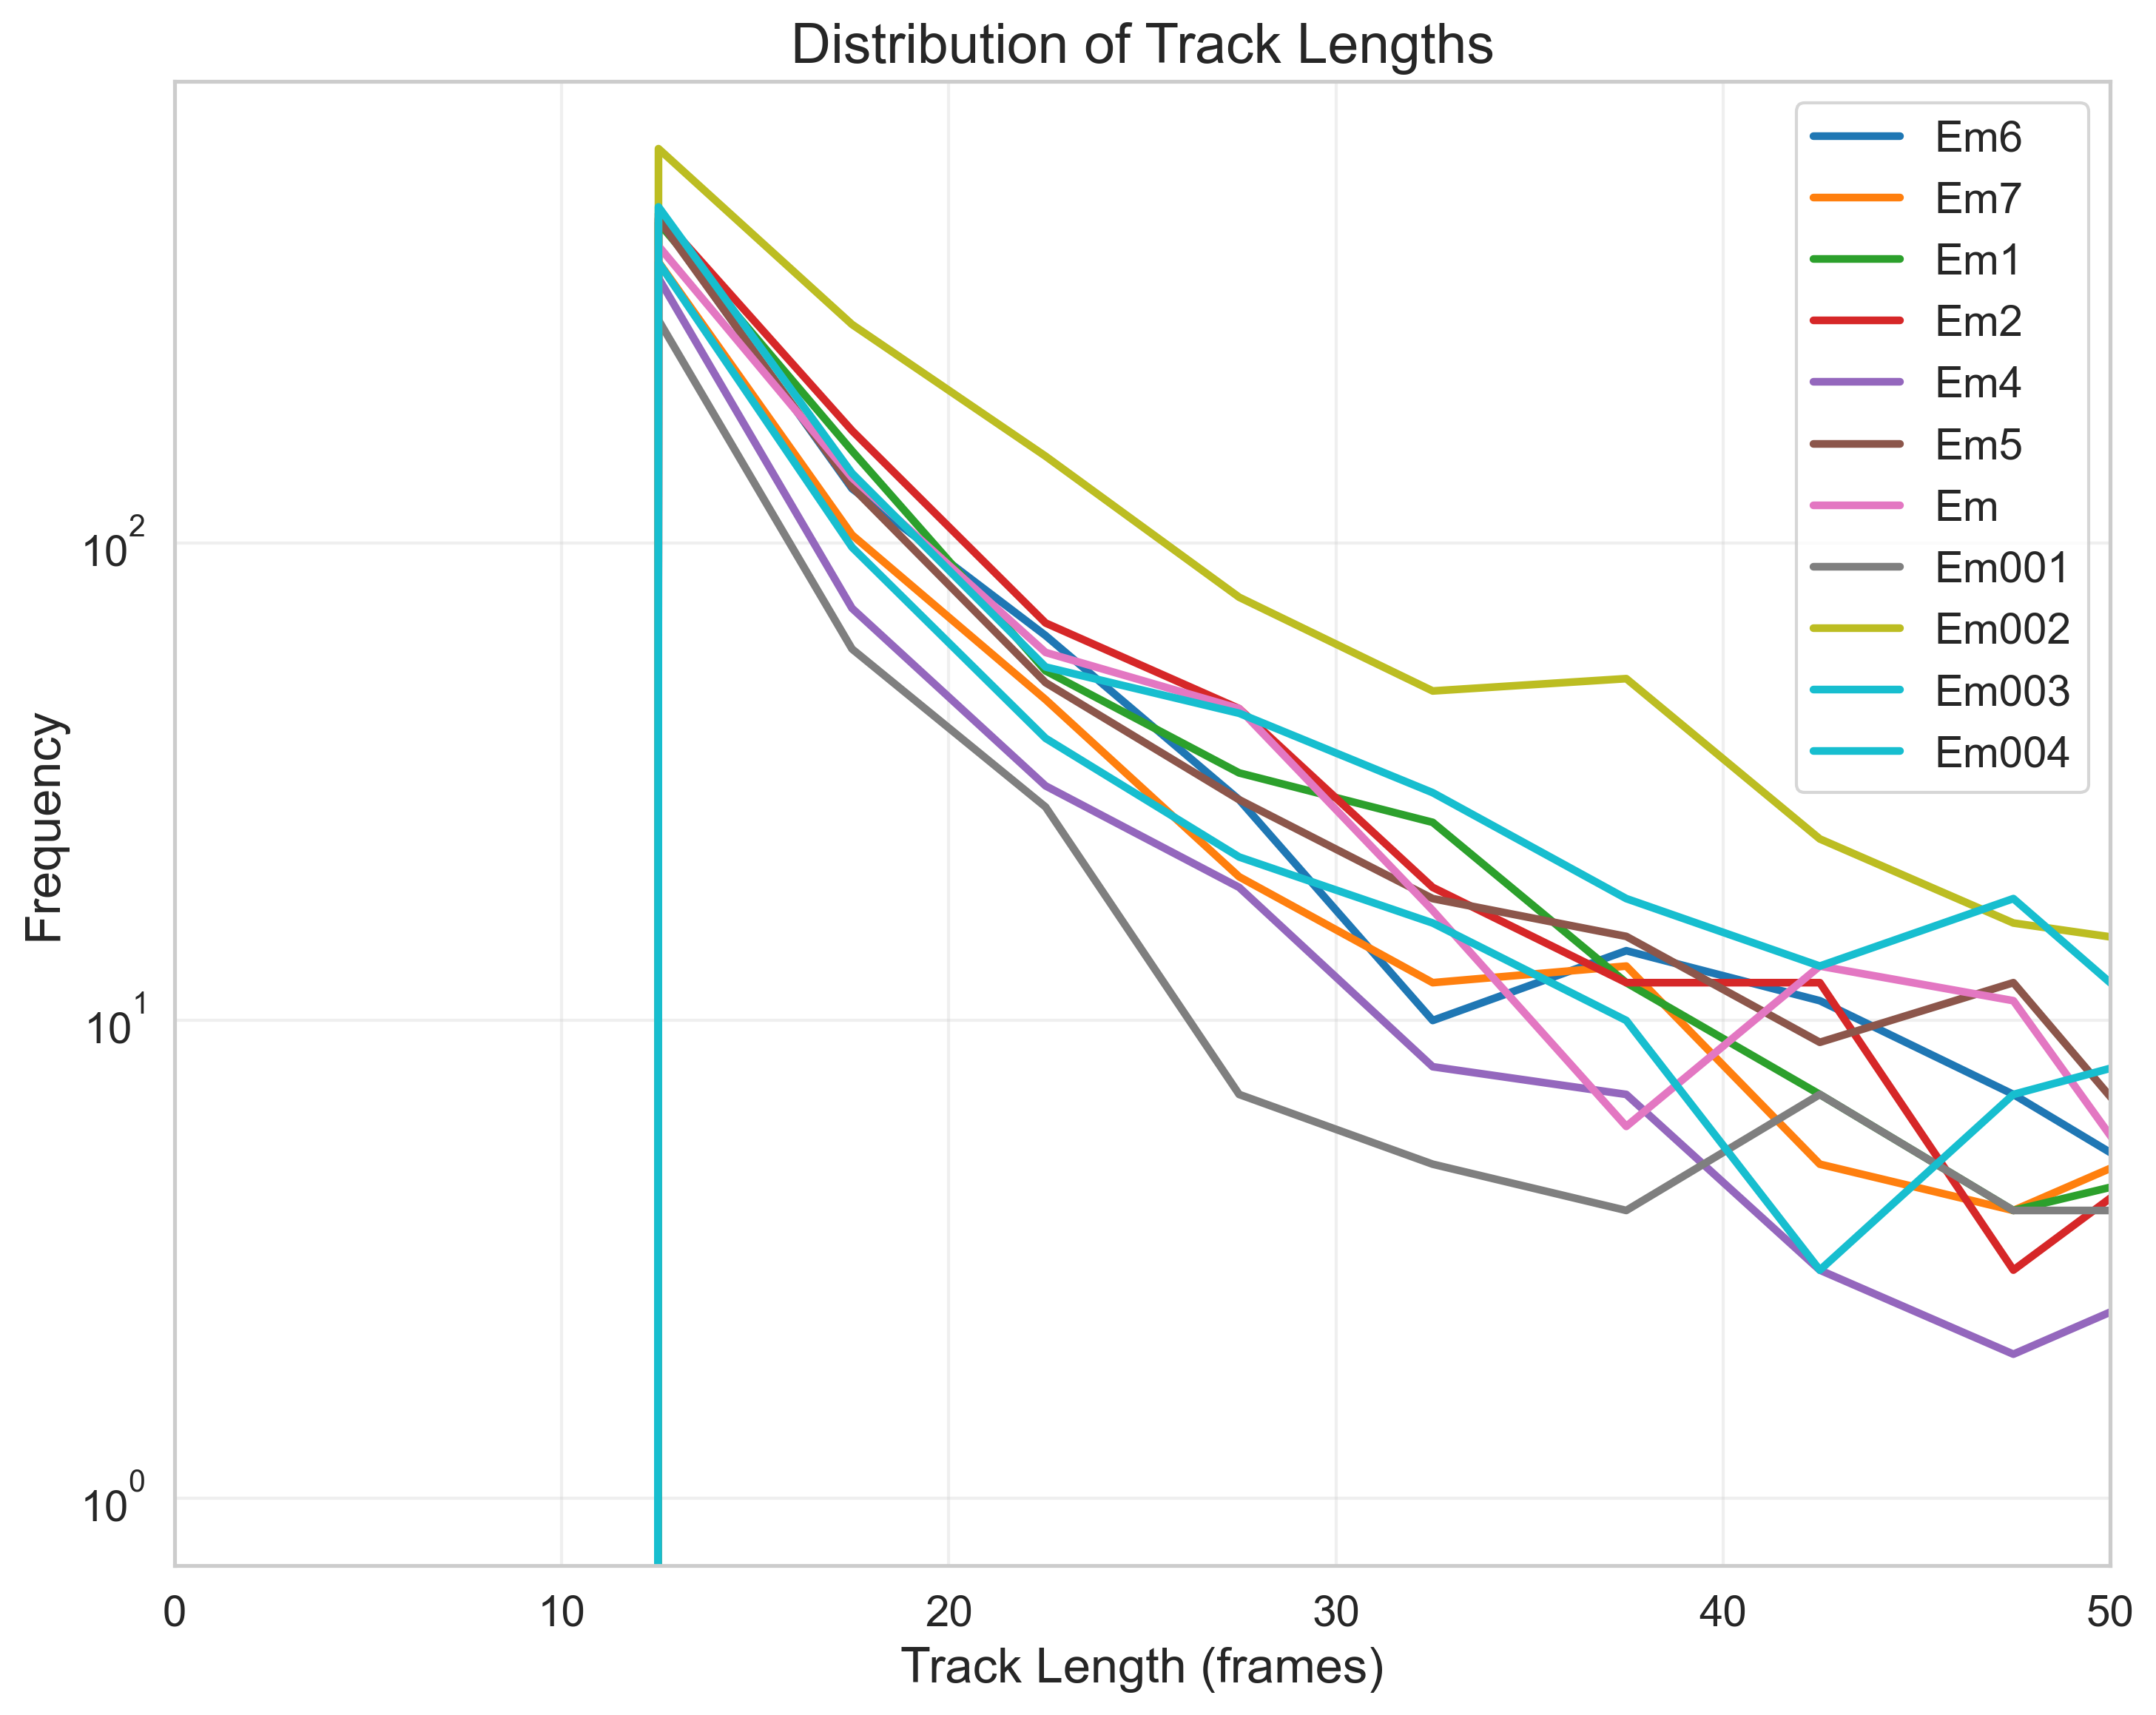

The file beside this chart, header and first rows:
FileName, TrackLength, Frequency
tracked_Traj_Em6.nd2_crop, 2.5, 0
tracked_Traj_Em6.nd2_crop, 7.5, 0
tracked_Traj_Em6.nd2_crop, 12.5, 480
tracked_Traj_Em6.nd2_crop, 17.5, 130
tracked_Traj_Em6.nd2_crop, 22.5, 64
tracked_Traj_Em6.nd2_crop, 27.5, 29
tracked_Traj_Em6.nd2_crop, 32.5, 10
tracked_Traj_Em6.nd2_crop, 37.5, 14
tracked_Traj_Em6.nd2_crop, 42.5, 11
tracked_Traj_Em6.nd2_crop, 47.5, 7
tracked_Traj_Em6.nd2_crop, 52.5, 4
tracked_Traj_Em6.nd2_crop, 57.5, 2
tracked_Traj_Em6.nd2_crop, 62.5, 5
tracked_Traj_Em6.nd2_crop, 67.5, 2
tracked_Traj_Em6.nd2_crop, 72.5, 4
tracked_Traj_Em6.nd2_crop, 77.5, 1
tracked_Traj_Em6.nd2_crop, 82.5, 1
tracked_Traj_Em6.nd2_crop, 87.5, 1
tracked_Traj_Em6.nd2_crop, 92.5, 0
tracked_Traj_Em6.nd2_crop, 97.5, 1
tracked_Traj_Em7.nd2_crop, 2.5, 0
tracked_Traj_Em7.nd2_crop, 7.5, 0
tracked_Traj_Em7.nd2_crop, 12.5, 388
tracked_Traj_Em7.nd2_crop, 17.5, 104
tracked_Traj_Em7.nd2_crop, 22.5, 47
tracked_Traj_Em7.nd2_crop, 27.5, 20
tracked_Traj_Em7.nd2_crop, 32.5, 12
tracked_Traj_Em7.nd2_crop, 37.5, 13
tracked_Traj_Em7.nd2_crop, 42.5, 5
tracked_Traj_Em7.nd2_crop, 47.5, 4
tracked_Traj_Em7.nd2_crop, 52.5, 6
tracked_Traj_Em7.nd2_crop, 57.5, 0
tracked_Traj_Em7.nd2_crop, 62.5, 2
tracked_Traj_Em7.nd2_crop, 67.5, 1
tracked_Traj_Em7.nd2_crop, 72.5, 1
tracked_Traj_Em7.nd2_crop, 77.5, 1
tracked_Traj_Em7.nd2_crop, 82.5, 0
tracked_Traj_Em7.nd2_crop, 87.5, 0
tracked_Traj_Em7.nd2_crop, 92.5, 0
tracked_Traj_Em7.nd2_crop, 97.5, 0
tracked_Traj_Em1.nd2_crop, 2.5, 0
tracked_Traj_Em1.nd2_crop, 7.5, 0
tracked_Traj_Em1.nd2_crop, 12.5, 469
tracked_Traj_Em1.nd2_crop, 17.5, 156
tracked_Traj_Em1.nd2_crop, 22.5, 54
tracked_Traj_Em1.nd2_crop, 27.5, 33
tracked_Traj_Em1.nd2_crop, 32.5, 26
tracked_Traj_Em1.nd2_crop, 37.5, 12
tracked_Traj_Em1.nd2_crop, 42.5, 7
tracked_Traj_Em1.nd2_crop, 47.5, 4
tracked_Traj_Em1.nd2_crop, 52.5, 5
tracked_Traj_Em1.nd2_crop, 57.5, 5
tracked_Traj_Em1.nd2_crop, 62.5, 4
tracked_Traj_Em1.nd2_crop, 67.5, 0
tracked_Traj_Em1.nd2_crop, 72.5, 1
tracked_Traj_Em1.nd2_crop, 77.5, 1
tracked_Traj_Em1.nd2_crop, 82.5, 2
tracked_Traj_Em1.nd2_crop, 87.5, 0
tracked_Traj_Em1.nd2_crop, 92.5, 1
tracked_Traj_Em1.nd2_crop, 97.5, 1
... 160 more rows
